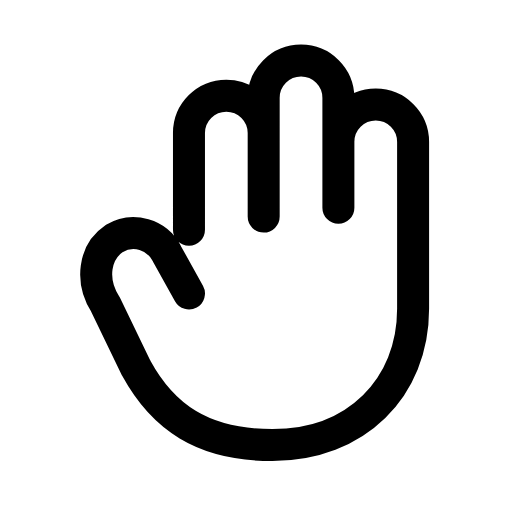
t = 0.00 s
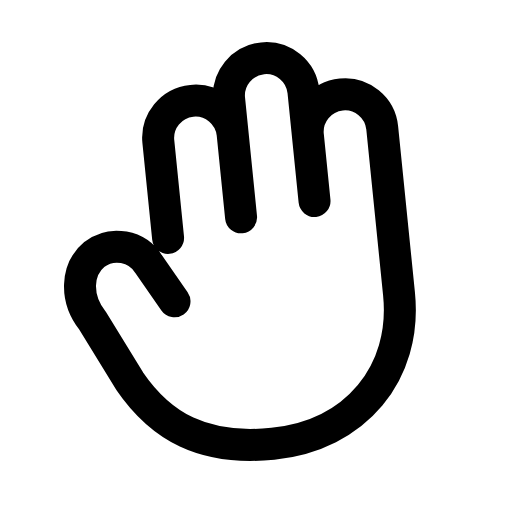
t = 0.31 s
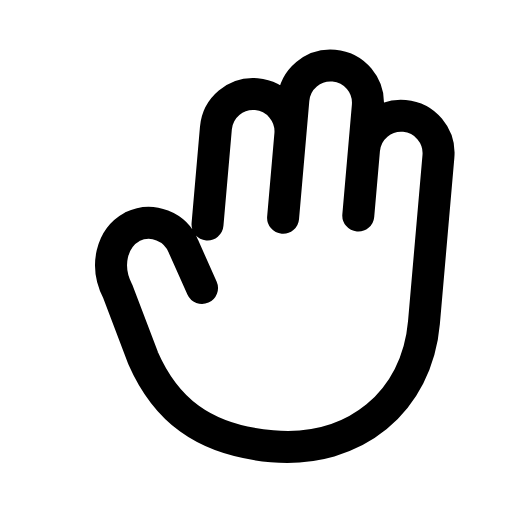
t = 0.63 s
t = 0.93 s: frame unchanged from t = 0.00 s, image omitted
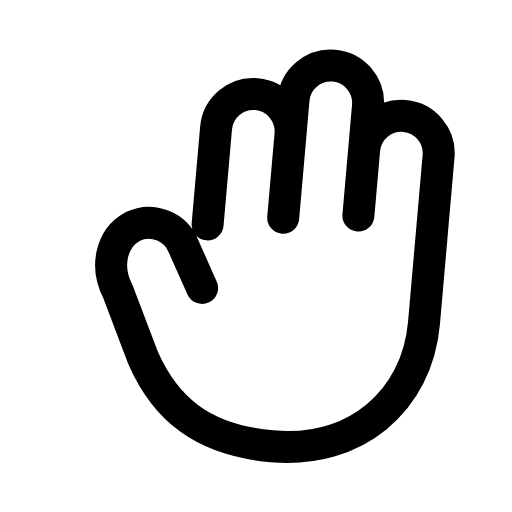
t = 1.25 s
t = 1.58 s: frame unchanged from t = 0.00 s, image omitted

The animated SVG that drew these frames (rendered in a browser with its animation timeline set to each time). Animation: 1 SMIL element (animateTransform=1); one cycle of 1.90 s, repeats indefinitely.

<svg xmlns="http://www.w3.org/2000/svg" width="24" height="24" viewBox="0 0 24 24" fill="none"><g transform="translate(0.412 -0.354) scale(1.03)"><g><animateTransform attributeName="transform" type="rotate" values="0 11.4 20.4;0 11.4 20.4;-7 11.4 20.4;5 11.4 20.4;0 11.4 20.4;0 11.4 20.4;5 11.4 20.4;-7 11.4 20.4;0 11.4 20.4;0 11.4 20.4;0 11.4 20.4" keyTimes="0;0.135;0.2475;0.36;0.45;0.6;0.66;0.735;0.81;0.9;1" dur="1.9s" repeatCount="indefinite" calcMode="spline" keySplines="0.16 1 0.3 1;0.16 1 0.3 1;0.16 1 0.3 1;0.16 1 0.3 1;0.16 1 0.3 1;0.16 1 0.3 1;0.16 1 0.3 1;0.16 1 0.3 1;0.16 1 0.3 1;0.16 1 0.3 1"/><path stroke="currentColor" stroke-width="1.456" stroke-linecap="round" stroke-linejoin="round" fill="none" d="M8.2 10.8L8.2 6.4A1.7 1.7 0 0 1 11.6 6.4L11.6 10.2M11.6 9.8L11.6 4.8A1.7 1.7 0 0 1 15 4.8L15 9.8M15 9.8L15 6.8A1.7 1.7 0 0 1 18.4 6.8L18.4 14.4C18.4 18 15.8 20.6 12 20.6C8.8 20.6 7 19.3 5.8 17.1L4.4 14.2C3.7 13.1 3.9 11.8 4.8 11.2A1.7 1.7 0 0 1 7.2 11.9L8.2 13.7"></path></g></g></svg>
